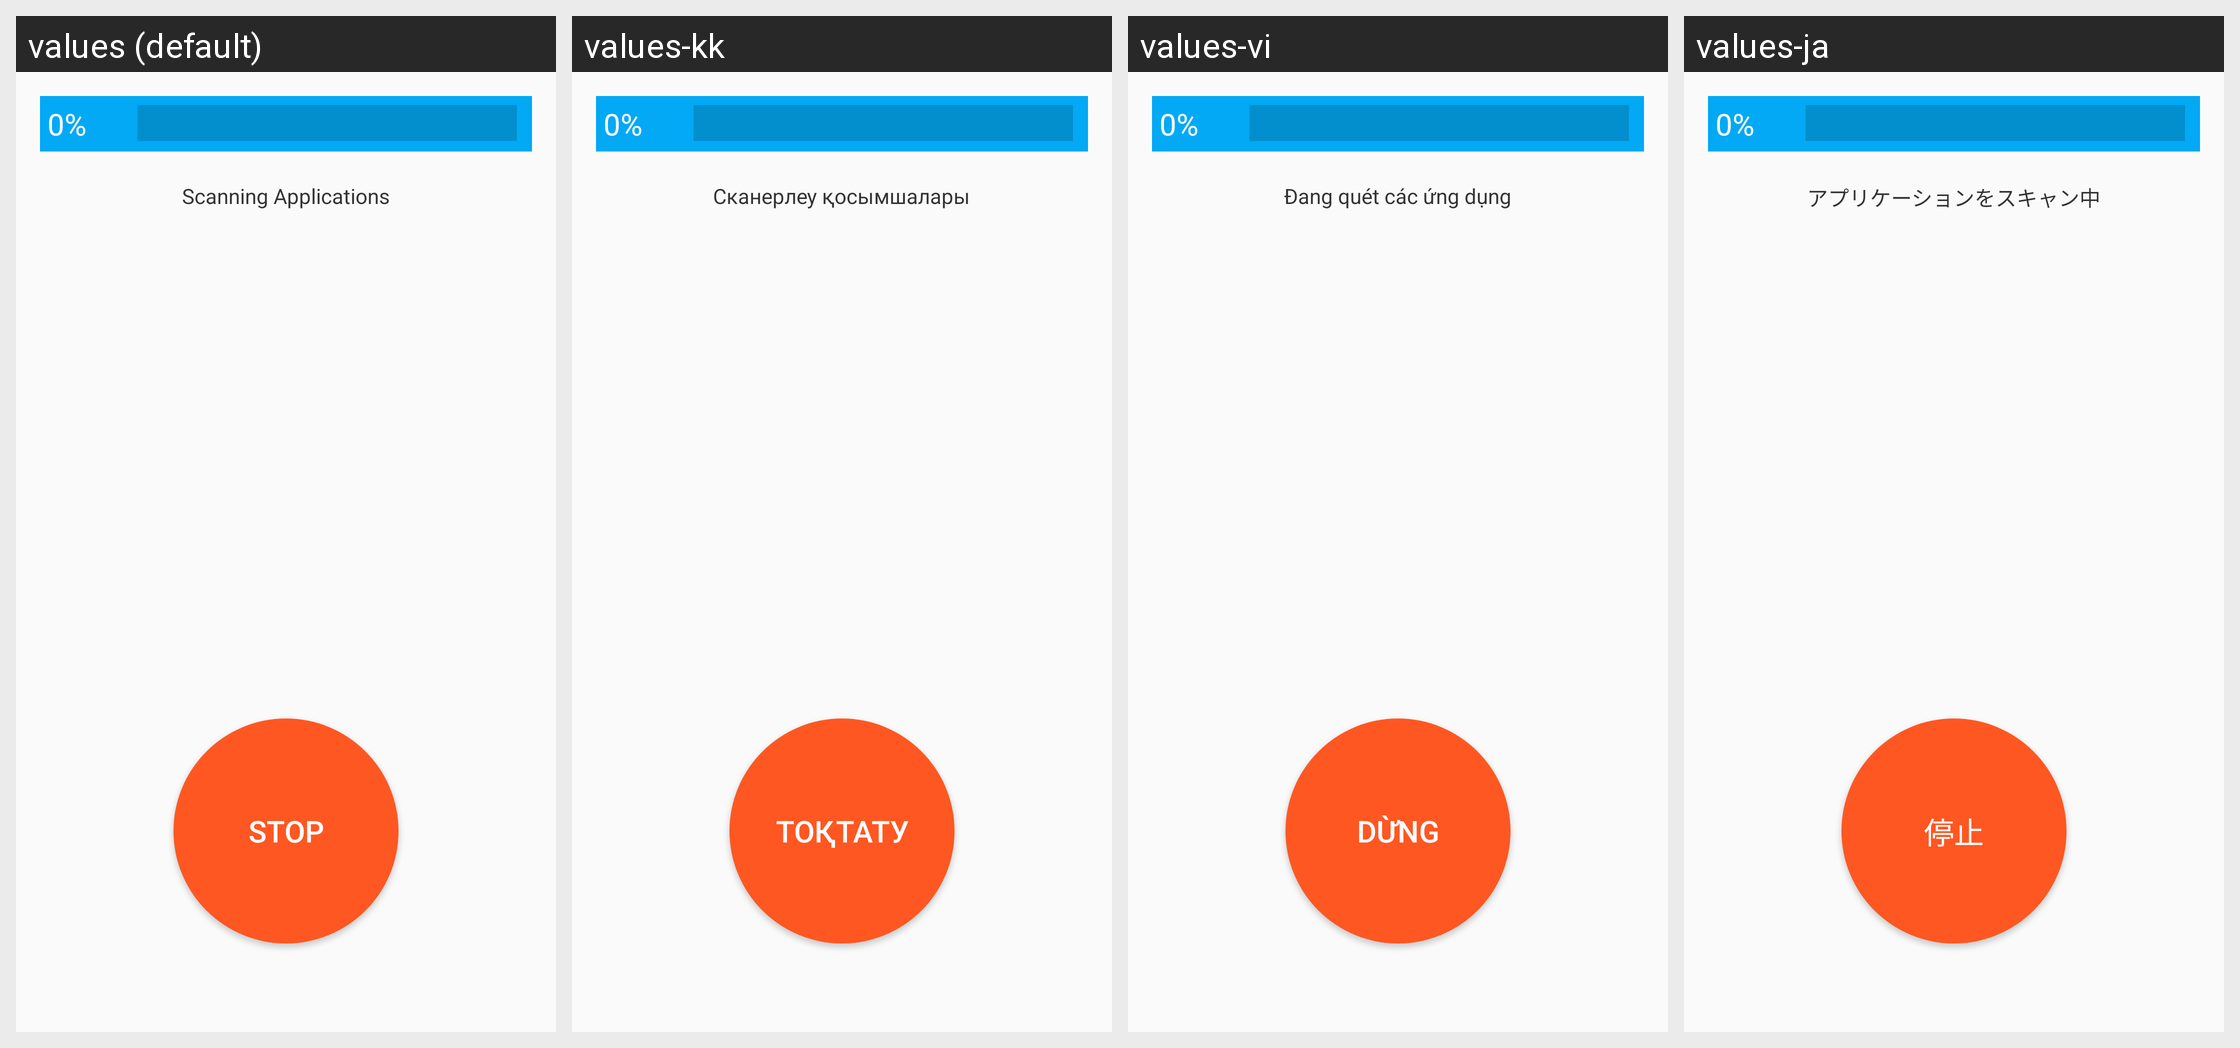

Locale-by-locale string values for the Android screen shown in this grid:
Android screen res/layout/activity_scan.xml rendered under 4 locales, left to right: values (default), values-kk, values-vi, values-ja. Device: Nexus 5 (rendered at 1080×1920; each locale shown at half size, 540×960, under a caption strip naming it); theme AppTheme.
Other locales in the repository, not shown: values-de, values-es, values-hu, values-pl, values-pt-rBR, values-ru, values-tr, values-zh.
Strings drawn on this screen, with the default value and each locale's value (text and hints the layout hard-codes, and strings that could not be matched under every locale, appear in the picture but are not listed):

percent_start
  values: 0%
  values-kk: 0%
  values-vi: 0%
  values-ja: 0%

scanningApplications
  values: Scanning Applications
  values-kk: Сканерлеу қосымшалары
  values-vi: Đang quét các ứng dụng
  values-ja: アプリケーションをスキャン中

stop
  values: STOP
  values-kk: Тоқтату
  values-vi: DỪNG
  values-ja: 停止
